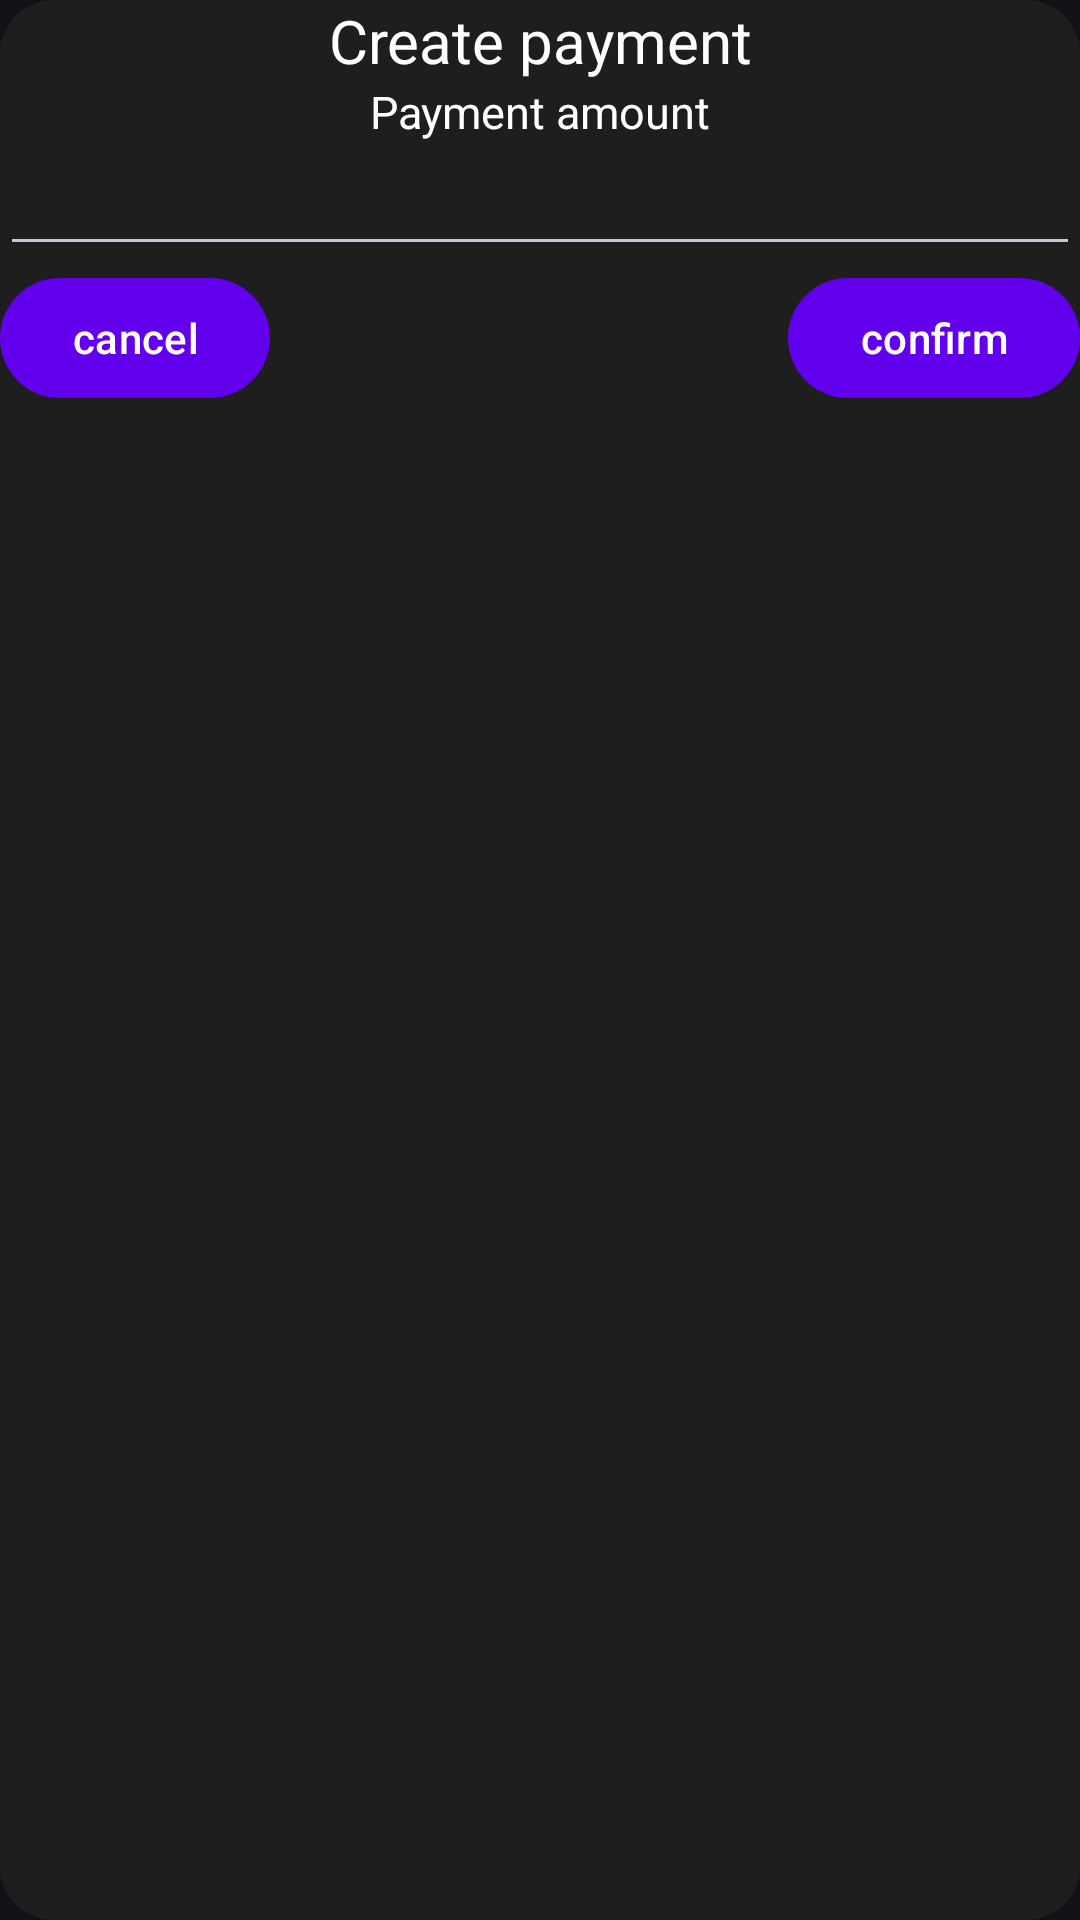

This screen was rendered from an Android layout file. Write that file and the resources it references.
<!-- AndroidManifest.xml: application theme Theme.Db_coursework -->
<!-- res/layout/dialog_payment_creation.xml -->
<?xml version="1.0" encoding="utf-8"?>
<androidx.constraintlayout.widget.ConstraintLayout xmlns:android="http://schemas.android.com/apk/res/android"
    android:layout_width="match_parent"
    android:layout_height="wrap_content"
    android:background="@drawable/bg_dialog"
    xmlns:app="http://schemas.android.com/apk/res-auto">
    <androidx.appcompat.widget.AppCompatTextView
        android:id="@+id/dialogName"
        android:layout_width="match_parent"
        android:layout_height="wrap_content"
        android:text="Create payment"
        android:textSize="20sp"
        android:textColor="@color/white"
        android:textAlignment="center"
        app:layout_constraintStart_toStartOf="parent"
        app:layout_constraintEnd_toEndOf="parent"
        app:layout_constraintTop_toTopOf="parent"/>

    <androidx.appcompat.widget.AppCompatTextView
        android:id="@+id/paymentAmountLabel"
        android:layout_width="match_parent"
        android:textColor="@color/white"
        android:layout_height="wrap_content"
        android:text="Payment amount"
        android:textSize="15sp"
        android:textAlignment="center"
        app:layout_constraintStart_toStartOf="parent"
        app:layout_constraintEnd_toEndOf="parent"
        app:layout_constraintTop_toBottomOf="@id/dialogName"/>
    <androidx.appcompat.widget.AppCompatEditText
        android:id="@+id/paymentAmountEdit"
        android:layout_width="match_parent"
        android:layout_height="wrap_content"
        android:maxLines="1"
        android:inputType="number"
        app:layout_constraintStart_toStartOf="parent"
        app:layout_constraintEnd_toEndOf="parent"
        app:layout_constraintTop_toBottomOf="@id/paymentAmountLabel"
        />

    <com.google.android.material.button.MaterialButton
        android:id="@+id/cancelButton"
        android:layout_width="wrap_content"
        android:layout_height="wrap_content"
        android:text="cancel"
        app:layout_constraintTop_toBottomOf="@id/paymentAmountEdit"
        app:layout_constraintStart_toStartOf="parent" />

    <com.google.android.material.button.MaterialButton
        android:id="@+id/confirmButton"
        android:layout_width="wrap_content"
        android:layout_height="wrap_content"
        android:text="confirm"
        app:layout_constraintTop_toBottomOf="@id/paymentAmountEdit"
        app:layout_constraintEnd_toEndOf="parent" />
</androidx.constraintlayout.widget.ConstraintLayout>
<!-- resources referenced by this layout -->
<resources>
  <!-- drawable bg_dialog (drawable) -->
  <?xml version="1.0" encoding="utf-8"?>
  <shape xmlns:android="http://schemas.android.com/apk/res/android">
      <solid android:color="#1E1E1E"/>
      <corners android:radius="18dp"/>
  </shape>
  <style name="Theme.Db_coursework" parent="Theme.Material3.Dark.NoActionBar">
          
          <item name="colorPrimary">@color/purple_500</item>
          <item name="colorPrimaryVariant">@color/purple_700</item>
          <item name="colorOnPrimary">@color/white</item>
          
          <item name="colorSecondary">@color/teal_200</item>
          <item name="colorSecondaryVariant">@color/teal_700</item>
          <item name="colorOnSecondary">@color/black</item>
          
          <item name="android:statusBarColor">?attr/colorPrimaryVariant</item>
          
      </style>
  <!-- not gathered from this repository: default colours our renderer supplied (Android Studio template values) -->
  <color name="purple_500">#FF6200EE</color>
  <color name="purple_700">#FF3700B3</color>
  <color name="teal_200">#FF03DAC5</color>
  <color name="teal_700">#FF018786</color>
  <color name="black">#FF000000</color>
  <color name="white">#FFFFFFFF</color>
</resources>
